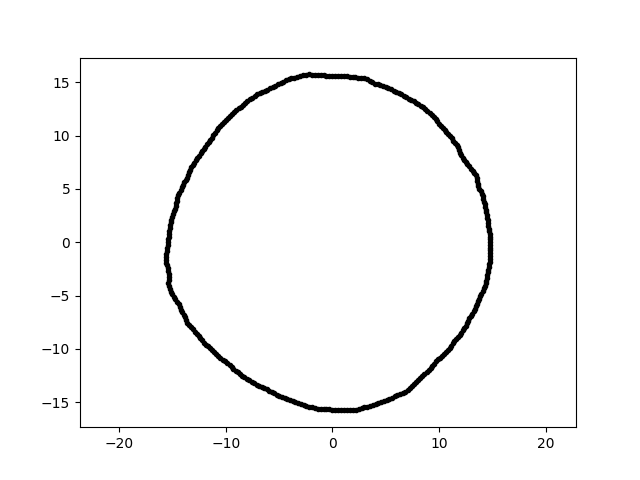

Data behind this chart, as committed beside it:
-2.884182095300111755e-15, -1.570075604551555593e+01, 3.000000000000000000e+00
9.561998777132899035e-16, 1.561592907243187867e+01, 3.000000000000000000e+00
-1.293850108849129654e+01, 7.470047086350714238e+00, 3.000000000000000000e+00
2.207639101646430291e+00, -1.570816842180648365e+01, 3.000000000000000000e+00
-1.219968762257373918e+01, 8.542313237129821601e+00, 3.000000000000000000e+00
-1.489032696613860729e+01, -5.127150745353250549e+00, 3.000000000000000000e+00
3.744683592715299714e+00, 1.501910555578703388e+01, 3.000000000000000000e+00
-9.787619757753406091e+00, 1.166443100924869114e+01, 3.000000000000000000e+00
1.477176071613206787e+01, -7.741551752329560721e-01, 3.000000000000000000e+00
8.835794013227427968e+00, -1.216142713281367094e+01, 3.000000000000000000e+00
1.438940680729409038e+01, 3.058562835429642579e+00, 3.000000000000000000e+00
-5.471358990252476184e-01, -1.566792218466282272e+01, 3.000000000000000000e+00
9.213767801222710219e+00, -1.179308499814502298e+01, 3.000000000000000000e+00
2.173842048623377821e+00, 1.546768989402044170e+01, 3.000000000000000000e+00
-8.172830576368541600e+00, 1.307926297136505056e+01, 3.000000000000000000e+00
8.531474061390937891e+00, 1.264843044729707167e+01, 3.000000000000000000e+00
-1.542832112799125888e+01, -2.693023470224805149e-01, 3.000000000000000000e+00
-1.048720622564619376e+01, -1.085981995362981856e+01, 3.000000000000000000e+00
1.178448145969337801e+01, -8.880243732313232385e+00, 3.000000000000000000e+00
1.210913554749903120e+01, -8.478907991561991153e+00, 3.000000000000000000e+00
1.009986322808882697e+01, -1.083077730133133976e+01, 3.000000000000000000e+00
-1.558884844291883276e+01, -1.090078473483869992e+00, 3.000000000000000000e+00
-8.212247588439011148e-01, -1.566990187484697117e+01, 3.000000000000000000e+00
-2.758584095133951752e+00, 1.564470782661975434e+01, 3.000000000000000000e+00
-1.353849577954393801e+01, 6.313104261900467584e+00, 3.000000000000000000e+00
-2.489592078147714993e+00, 1.571866575432812851e+01, 3.000000000000000000e+00
-5.835122961207789061e+00, 1.444243612935296461e+01, 3.000000000000000000e+00
-1.433388518381002719e+01, 4.657361619760912674e+00, 3.000000000000000000e+00
6.588505858632706769e+00, -1.412909640965560243e+01, 3.000000000000000000e+00
5.836459782917662764e+00, -1.444574487919243744e+01, 3.000000000000000000e+00
-7.290173166576117580e+00, 1.371082161133737287e+01, 3.000000000000000000e+00
-1.484638436719605181e+01, 2.885844782872962089e+00, 3.000000000000000000e+00
-1.457748709472823201e+01, 3.906025894707547241e+00, 3.000000000000000000e+00
-5.103515885789919437e+00, 1.482168634990244627e+01, 3.000000000000000000e+00
1.478108956421626807e+01, 7.746440794443099076e-01, 3.000000000000000000e+00
-1.159647460211695780e+01, 9.390639974145734925e+00, 3.000000000000000000e+00
-8.581974761732521273e+00, 1.272330081450606443e+01, 3.000000000000000000e+00
-1.428655587203452804e+01, -6.064283178050102308e+00, 3.000000000000000000e+00
2.444390703935329423e+00, 1.543327550942927751e+01, 3.000000000000000000e+00
1.035267613786663965e+01, 1.072050996961718461e+01, 3.000000000000000000e+00
-1.527294433181480038e+01, 1.067988306114520336e+00, 3.000000000000000000e+00
1.358284574958151047e+01, 5.765575953157022759e+00, 3.000000000000000000e+00
-1.526074081451783471e+01, 1.335141818277686632e+00, 3.000000000000000000e+00
1.353756704230146113e+01, 6.027313176520047833e+00, 3.000000000000000000e+00
-1.423261408059211597e+01, 4.900682037243164757e+00, 3.000000000000000000e+00
1.366550559589752289e+01, 5.245696118840277755e+00, 3.000000000000000000e+00
-5.675302067733083433e+00, -1.404686553701246332e+01, 3.000000000000000000e+00
-1.472186079071303055e+01, -5.358319120830238980e+00, 3.000000000000000000e+00
-1.069129694855876878e+01, -1.069129694855876522e+01, 3.000000000000000000e+00
-1.290176734622223798e+01, -8.378505680304416003e+00, 3.000000000000000000e+00
1.458283552588361331e+01, 1.790547056764897116e+00, 3.000000000000000000e+00
1.325495842017399184e+01, -6.464875181604329057e+00, 3.000000000000000000e+00
8.635535696049567278e+00, -1.233282309146356859e+01, 3.000000000000000000e+00
1.419315747130010585e+01, -4.339283705750665021e+00, 3.000000000000000000e+00
-1.341785308348645600e+01, -7.746801089697758158e+00, 3.000000000000000000e+00
-1.508150234367215070e+01, 2.119566927945755186e+00, 3.000000000000000000e+00
-4.477027462916652212e+00, -1.464369700010631981e+01, 3.000000000000000000e+00
1.450093862192291105e+01, 2.556906724642435513e+00, 3.000000000000000000e+00
-7.572469368979734661e+00, -1.311590168583192195e+01, 3.000000000000000000e+00
1.453878824638715272e+01, 2.302717839400975741e+00, 3.000000000000000000e+00
8.078618011193050563e+00, -1.292849135024518681e+01, 3.000000000000000000e+00
... 299 more rows
